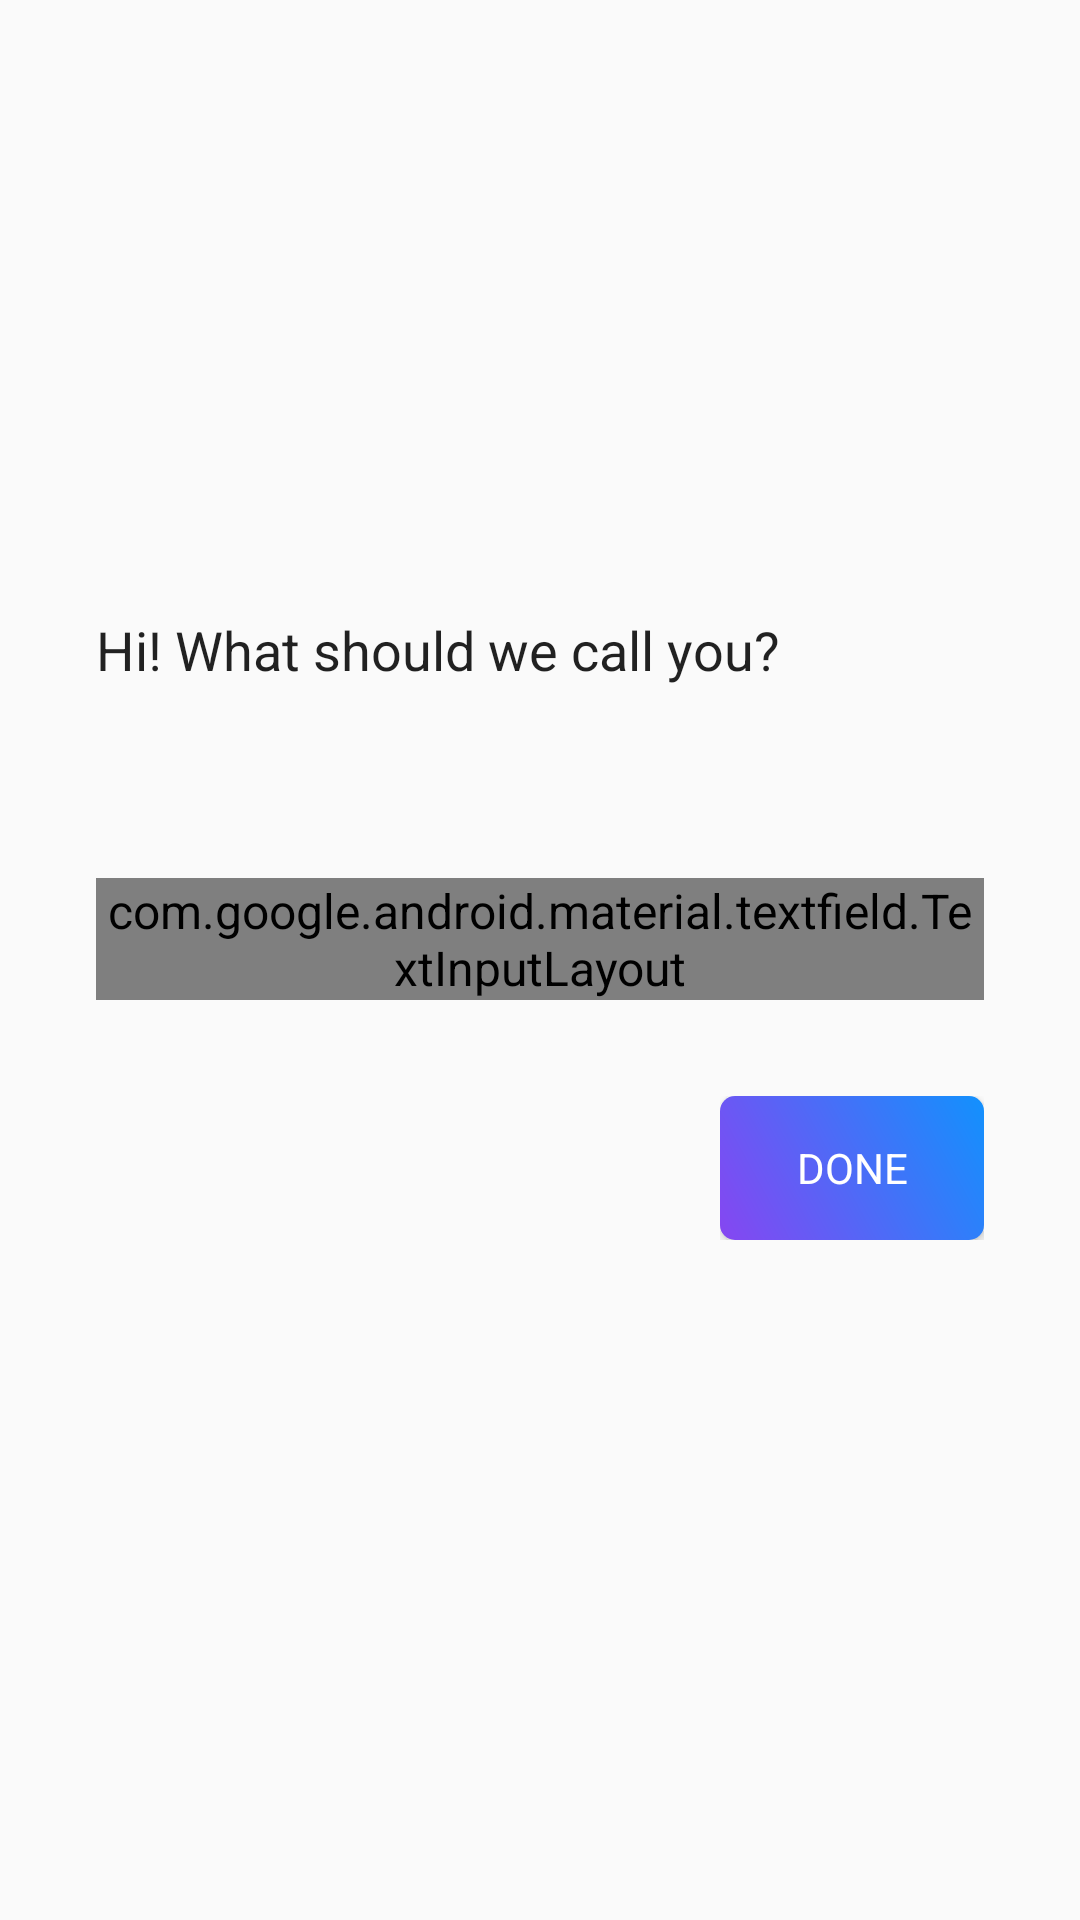

Reconstruct the res/layout file that produces this screen, plus the resources it refers to.
<!-- AndroidManifest.xml: application theme AppTheme -->
<!-- res/layout/fragment_user_details.xml -->
<?xml version="1.0" encoding="utf-8"?>
<androidx.constraintlayout.widget.ConstraintLayout xmlns:android="http://schemas.android.com/apk/res/android"
    xmlns:app="http://schemas.android.com/apk/res-auto"
    xmlns:tools="http://schemas.android.com/tools"
    android:layout_width="match_parent"
    android:layout_height="match_parent"
    tools:context=".ui.UserDetailsFragement">


    <TextView
        android:id="@+id/textView"
        style="@style/headingTextApperance"
        android:layout_width="wrap_content"
        android:layout_height="wrap_content"
        android:layout_marginBottom="32dp"
        android:text="@string/user_details_help_text"
        app:layout_constraintBottom_toTopOf="@+id/name_text_input_layout"
        app:layout_constraintStart_toStartOf="@+id/name_text_input_layout"
        app:layout_constraintTop_toTopOf="parent"
        app:layout_constraintVertical_bias="0.40"
        app:layout_constraintVertical_chainStyle="packed" />

    <com.google.android.material.textfield.TextInputLayout
        android:id="@+id/name_text_input_layout"
        style="@style/boxedEditText"
        android:layout_width="0dp"
        android:layout_height="wrap_content"
        android:layout_marginStart="32dp"
        android:layout_marginTop="32dp"
        android:layout_marginEnd="32dp"
        android:hint="@string/name"
        app:layout_constraintBottom_toBottomOf="parent"
        app:layout_constraintEnd_toEndOf="parent"
        app:layout_constraintHorizontal_bias="0.3"
        app:layout_constraintStart_toStartOf="parent"
        app:layout_constraintTop_toBottomOf="@+id/textView">

        <com.google.android.material.textfield.TextInputEditText
            android:layout_width="match_parent"
            android:layout_height="wrap_content"
            android:imeOptions="actionDone"
            android:maxLines="1"
            android:singleLine="true"/>
    </com.google.android.material.textfield.TextInputLayout>


    <androidx.coordinatorlayout.widget.CoordinatorLayout
        android:id="@+id/coordinatorLayout"
        android:layout_width="wrap_content"
        android:layout_height="wrap_content"
        android:layout_marginTop="32dp"
        app:layout_constraintEnd_toEndOf="@+id/name_text_input_layout"
        app:layout_constraintTop_toBottomOf="@+id/name_text_input_layout">

        <Button
            android:id="@+id/done_button"
            style="@style/signInButton"
            android:layout_width="wrap_content"
            android:layout_height="wrap_content"
            android:text="@string/action_done" />

        <ProgressBar
            android:id="@+id/user_details_progressbar"
            android:layout_width="32dp"
            android:layout_height="32dp"
            android:layout_gravity="center"
            android:elevation="5dp"
            android:indeterminate="true"
            android:visibility="gone" />

    </androidx.coordinatorlayout.widget.CoordinatorLayout>


</androidx.constraintlayout.widget.ConstraintLayout>
<!-- resources referenced by this layout -->
<resources>
  <string name="action_done">Done</string>
  <string name="name">Name</string>
  <string name="user_details_help_text">Hi! What should we call you?</string>
  <style name="boxedEditText" parent="@style/Widget.MaterialComponents.TextInputLayout.OutlinedBox.Dense">
          <item name="hintTextAppearance">@style/boxedEditTextHintTextAppearance</item>
          <item name="helperTextTextAppearance">@style/boxedEditTextHintTextAppearance</item>
          <item name="boxStrokeColor">@color/colorAccent</item>
      </style>
  <style name="headingTextApperance" parent="android:TextAppearance">
          <item name="fontPath">fonts/Avenir-Medium.ttf</item>
          <item name="android:color">@color/dark_gray</item>
          <item name="android:textSize">18sp</item>
          <item name="android:fontFamily">fonts/Avenir-Medium.ttf</item>
  
      </style>
  <style name="signInButton" parent="Base.Widget.AppCompat.Button">
          <item name="android:background">@drawable/oval_button_background</item>
          <item name="android:layout_width">250dp</item>
          <item name="android:layout_height">wrap_content</item>
          <item name="android:textAppearance">@style/signInButtonTextApperance</item>
  
          <item name="cornerRadius">5dp</item>
      </style>
  <style name="AppTheme" parent="Theme.AppCompat.Light.NoActionBar">
          
          <item name="colorPrimary">@color/colorPrimary</item>
          <item name="colorPrimaryDark">@color/background_light</item>
          <item name="colorAccent">@color/colorAccent</item>
          <item name="android:textViewStyle">@style/TextAppearance.FontPath</item>
          <item name="android:windowBackground">@color/background_light</item>
      </style>
  <style name="boxedEditTextHintTextAppearance" parent="TextAppearance.FontPath">
          <item name="android:textColor">@color/colorAccent</item>
          <item name="android:textSize">12sp</item>
      </style>
  <color name="colorAccent">#8646F1</color>
  <color name="dark_gray">#282C37</color>
  <!-- drawable oval_button_background (drawable) -->
  <?xml version="1.0" encoding="utf-8"?>
  <shape xmlns:android="http://schemas.android.com/apk/res/android" >
      <gradient
          android:angle="225"
          android:startColor="@color/colorPrimary"
          android:endColor="@color/colorAccent"/>
      <corners
          android:bottomLeftRadius="5dp"
          android:bottomRightRadius="5dp"
          android:topLeftRadius="5dp"
          android:topRightRadius="5dp" />
  </shape>
  <style name="signInButtonTextApperance" parent="TextAppearance.FontPath">
          <item name="fontPath">fonts/Avenir-Medium.ttf</item>
          <item name="android:textColor">@color/white</item>
          <item name="android:textAllCaps">true</item>
          <item name="android:textSize">14sp</item>
      </style>
  <color name="colorPrimary">#1291FD</color>
  <color name="background_light">#fafafa</color>
  <style name="TextAppearance.FontPath" parent="android:TextAppearance">
          
          <item name="fontPath">fonts/Avenir-Book.ttf</item>
      </style>
  <color name="white">#FFFFFFFF</color>
</resources>
